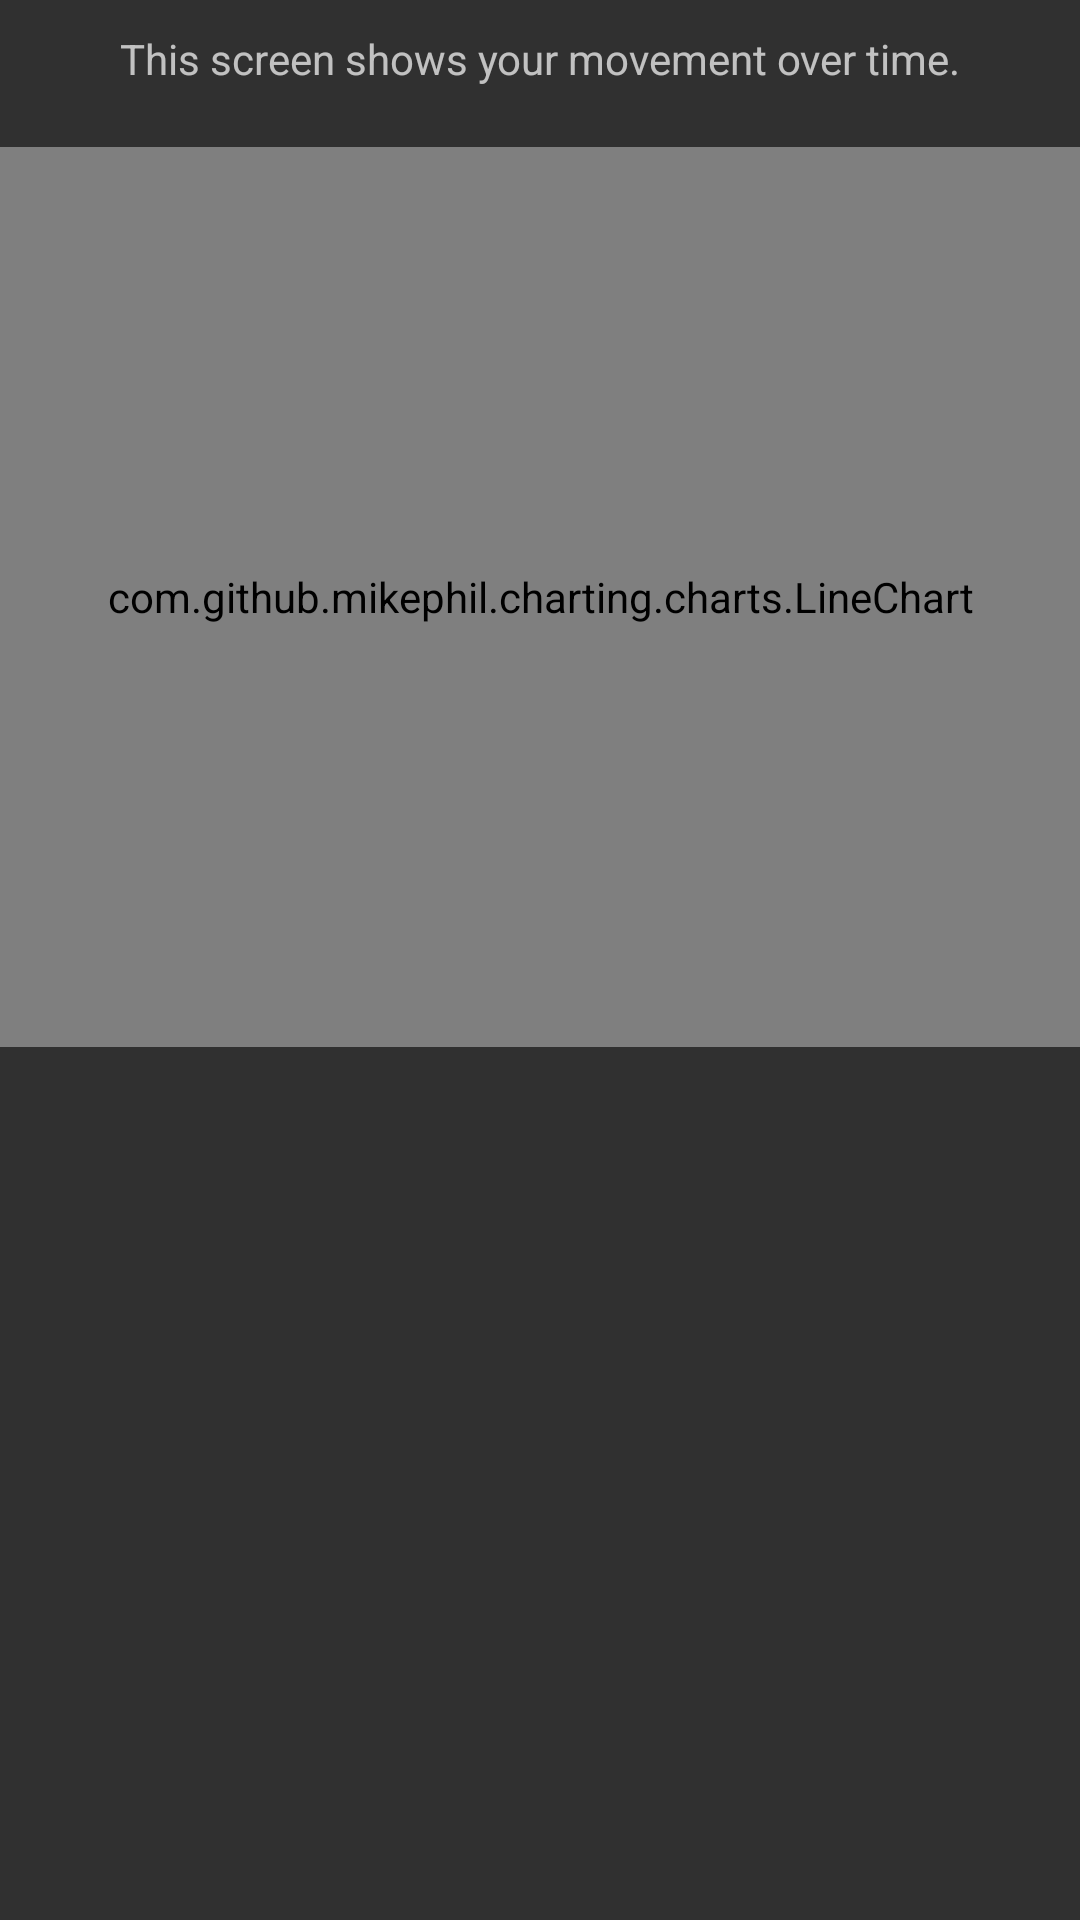

This screen was rendered from an Android layout file. Write that file and the resources it references.
<!-- AndroidManifest.xml: application theme Theme.AppCompat.NoActionBar -->
<!-- res/layout/fragment_fragment_movement.xml -->
<FrameLayout xmlns:android="http://schemas.android.com/apk/res/android"
    xmlns:tools="http://schemas.android.com/tools"
    android:layout_width="match_parent"
    android:layout_height="match_parent"
    tools:context="be.eaict.sleepqualitymeter.FragmentMovement">

    <LinearLayout
        android:layout_width="match_parent"
        android:layout_height="wrap_content"
        android:orientation="vertical">

        <TextView
            android:layout_width="match_parent"
            android:layout_height="wrap_content"
            android:gravity="center"
            android:layout_marginTop="10dp"
            android:text="This screen shows your movement over time." />

        <com.github.mikephil.charting.charts.LineChart
            android:layout_width="match_parent"
            android:layout_height="300dp"
            android:layout_marginTop="20dp"
            android:id="@+id/movement"></com.github.mikephil.charting.charts.LineChart>

    </LinearLayout>

</FrameLayout>
<!-- resources referenced by this layout -->
<resources>

</resources>
